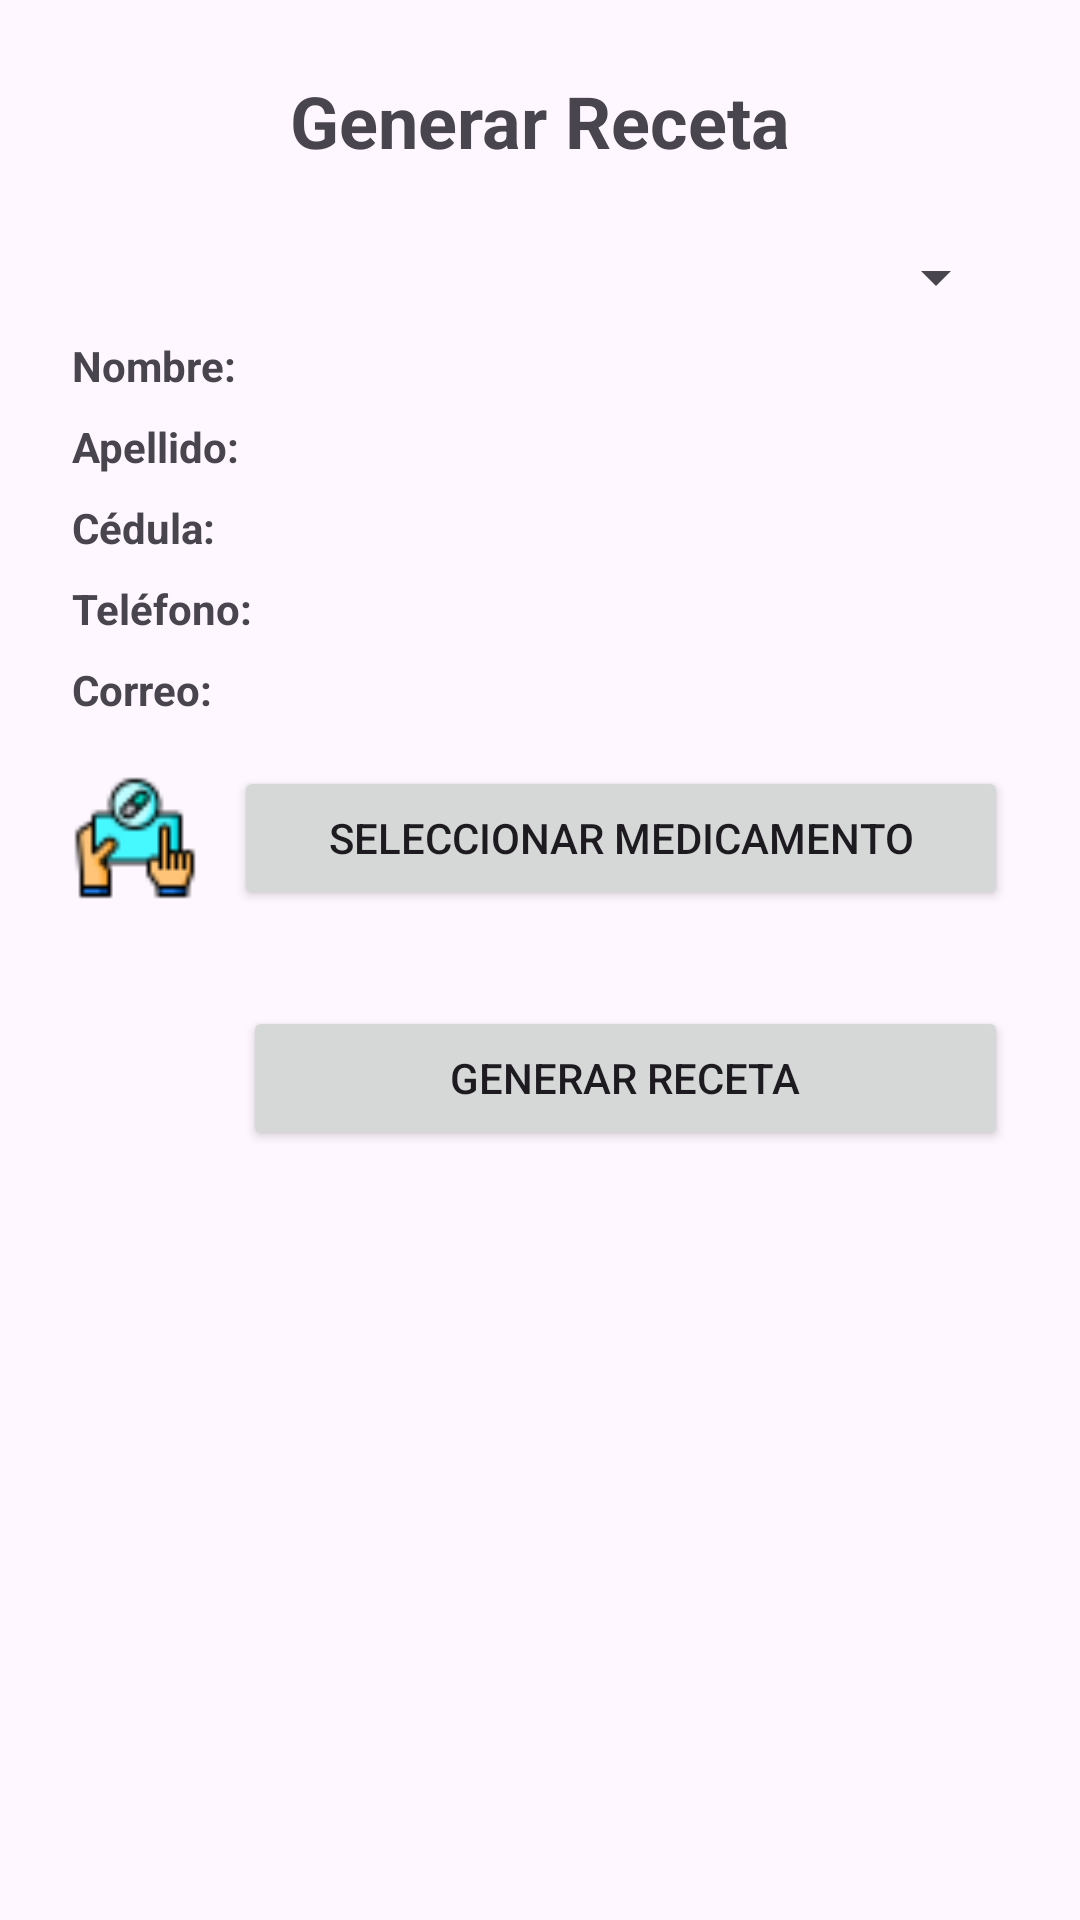

The Android layout XML behind this screen, and the referenced resources:
<!-- AndroidManifest.xml: application theme Theme.Health_prescribe -->
<!-- res/layout/generate_prescription.xml -->
<?xml version="1.0" encoding="utf-8"?>
<ScrollView xmlns:android="http://schemas.android.com/apk/res/android"
    android:layout_width="match_parent"
    android:layout_height="match_parent"
    android:padding="24dp">

    <LinearLayout
        android:layout_width="match_parent"
        android:layout_height="wrap_content"
        android:orientation="vertical">

        
        <TextView
            android:id="@+id/tv_generate_prescription_title"
            android:layout_width="wrap_content"
            android:layout_height="wrap_content"
            android:text="Generar Receta"
            android:textStyle="bold"
            android:textSize="24sp"
            android:layout_gravity="center_horizontal"
            android:layout_marginBottom="24dp"/>

        
        <Spinner
            android:id="@+id/spinner_select_patient"
            android:layout_width="match_parent"
            android:layout_height="wrap_content"
            android:hint="Seleccionar Paciente"
            android:drawableStart="@drawable/patient"
            android:drawablePadding="12dp"
            android:textStyle="bold"/>

        
        
        <LinearLayout
            android:layout_width="match_parent"
            android:layout_height="wrap_content"
            android:orientation="horizontal"
            android:layout_marginTop="8dp">

            <TextView
                android:layout_width="wrap_content"
                android:layout_height="wrap_content"
                android:text="Nombre: "
                android:textStyle="bold"/>

            <TextView
                android:id="@+id/tv_patient_name"
                android:layout_width="0dp"
                android:layout_height="wrap_content"
                android:layout_weight="1"
                android:textStyle="normal"/>
        </LinearLayout>

        
        <LinearLayout
            android:layout_width="match_parent"
            android:layout_height="wrap_content"
            android:orientation="horizontal"
            android:layout_marginTop="8dp">

            <TextView
                android:layout_width="wrap_content"
                android:layout_height="wrap_content"
                android:text="Apellido: "
                android:textStyle="bold"/>

            <TextView
                android:id="@+id/tv_patient_lastname"
                android:layout_width="0dp"
                android:layout_height="wrap_content"
                android:layout_weight="1"
                android:textStyle="normal"/>
        </LinearLayout>

        
        <LinearLayout
            android:layout_width="match_parent"
            android:layout_height="wrap_content"
            android:orientation="horizontal"
            android:layout_marginTop="8dp">

            <TextView
                android:layout_width="wrap_content"
                android:layout_height="wrap_content"
                android:text="Cédula: "
                android:textStyle="bold"/>

            <TextView
                android:id="@+id/tv_patient_cedula"
                android:layout_width="0dp"
                android:layout_height="wrap_content"
                android:layout_weight="1"
                android:textStyle="normal"/>
        </LinearLayout>

        
        <LinearLayout
            android:layout_width="match_parent"
            android:layout_height="wrap_content"
            android:orientation="horizontal"
            android:layout_marginTop="8dp">

            <TextView
                android:layout_width="wrap_content"
                android:layout_height="wrap_content"
                android:text="Teléfono: "
                android:textStyle="bold"/>

            <TextView
                android:id="@+id/tv_patient_phone"
                android:layout_width="0dp"
                android:layout_height="wrap_content"
                android:layout_weight="1"
                android:textStyle="normal"/>
        </LinearLayout>

        
        <LinearLayout
            android:layout_width="match_parent"
            android:layout_height="wrap_content"
            android:orientation="horizontal"
            android:layout_marginTop="8dp">

            <TextView
                android:layout_width="wrap_content"
                android:layout_height="wrap_content"
                android:text="Correo: "
                android:textStyle="bold"/>

            <TextView
                android:id="@+id/tv_patient_email"
                android:layout_width="0dp"
                android:layout_height="wrap_content"
                android:layout_weight="1"
                android:textStyle="normal"/>
        </LinearLayout>



        <LinearLayout
            android:layout_width="match_parent"
            android:layout_height="wrap_content"
            android:orientation="horizontal"
            android:layout_marginTop="16dp">

            <ImageView
                android:layout_width="42dp"
                android:layout_height="48dp"
                android:layout_gravity="center_vertical"
                android:src="@drawable/ic_select_drug" />

            <Button
                android:id="@+id/btn_select_drug"
                android:layout_width="0dp"
                android:layout_height="wrap_content"
                android:layout_weight="1"
                android:text="Seleccionar Medicamento"
                android:layout_marginStart="12dp" />
        </LinearLayout>

        
        <androidx.recyclerview.widget.RecyclerView
            android:id="@+id/recycler_selected_drugs"
            android:layout_width="match_parent"
            android:layout_height="wrap_content"
            android:layout_marginTop="16dp" />

        
        <LinearLayout
            android:layout_width="match_parent"
            android:layout_height="wrap_content"
            android:orientation="horizontal"
            android:layout_marginTop="16dp">

            <ImageView
                android:layout_width="45dp"
                android:layout_height="42dp"
                android:layout_gravity="center_vertical"
                android:src="@drawable/prescription" />

            <Button
                android:id="@+id/btn_submit_prescription"
                android:layout_width="0dp"
                android:layout_height="wrap_content"
                android:layout_weight="1"
                android:text="Generar Receta"
                android:layout_marginStart="12dp" />
        </LinearLayout>
    </LinearLayout>
</ScrollView>
<!-- resources referenced by this layout -->
<resources>
  <!-- drawable ic_select_drug: png bitmap (drawable, 1526 bytes) -->
  <style name="Theme.Health_prescribe" parent="Base.Theme.Health_prescribe" />
  <style name="Base.Theme.Health_prescribe" parent="Theme.Material3.DayNight.NoActionBar">
          
          
      </style>
</resources>
